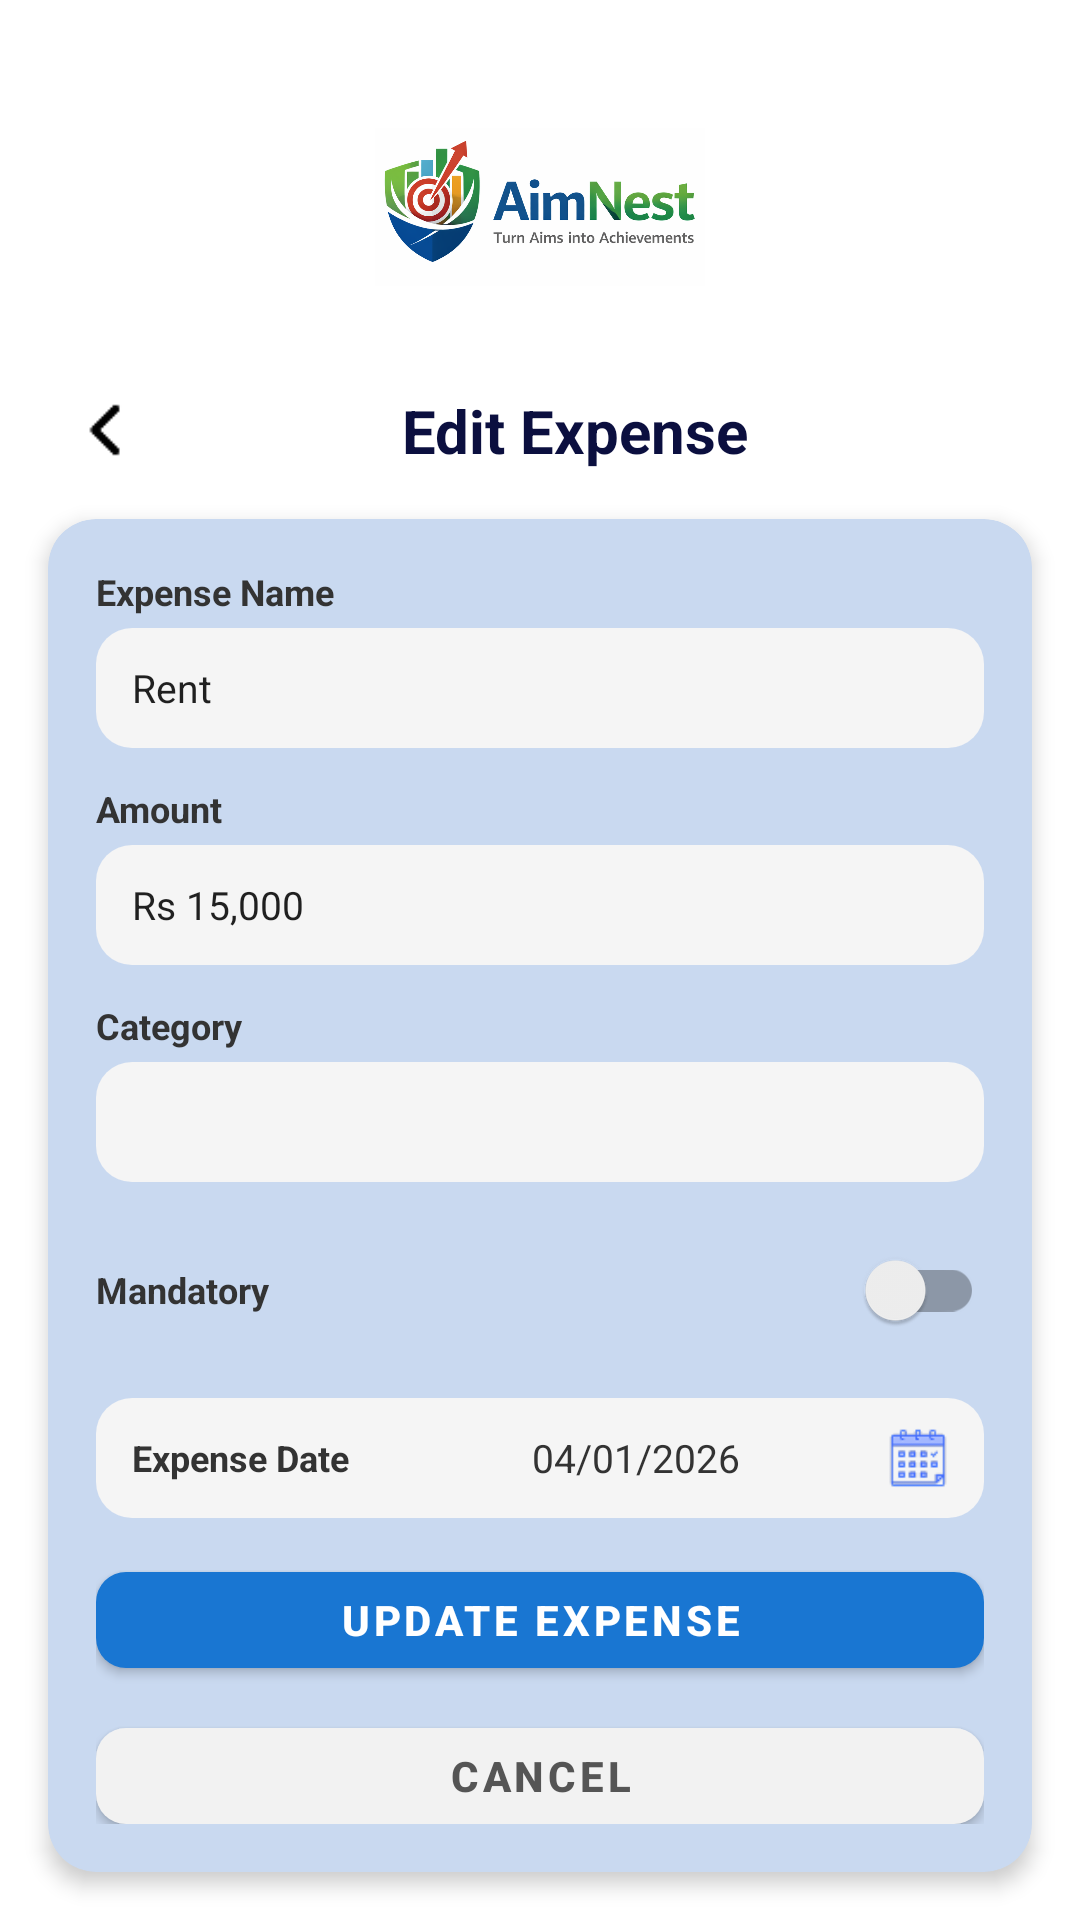

Layout XML and referenced resources for this Android screen:
<!-- AndroidManifest.xml: application theme Theme.AimNestMobileApp -->
<!-- res/layout/activity_edit_expense.xml -->
<?xml version="1.0" encoding="utf-8"?>
<androidx.constraintlayout.widget.ConstraintLayout xmlns:android="http://schemas.android.com/apk/res/android"
    xmlns:app="http://schemas.android.com/apk/res-auto"
    xmlns:tools="http://schemas.android.com/tools"
    android:id="@+id/main"
    android:layout_width="match_parent"
    android:layout_height="match_parent"
    tools:context=".EditExpenseActivity">

    
    <ImageView
        android:id="@+id/topLogo"
        android:layout_width="110dp"
        android:layout_height="90dp"
        android:src="@drawable/aimnestlogo2"
        android:scaleType="fitCenter"
        android:contentDescription="AimNest Logo"
        android:layout_marginTop="24dp"
        app:layout_constraintTop_toTopOf="parent"
        app:layout_constraintStart_toStartOf="parent"
        app:layout_constraintEnd_toEndOf="parent" />

    
    <LinearLayout
        android:id="@+id/titleRow"
        android:layout_width="0dp"
        android:layout_height="wrap_content"
        android:orientation="horizontal"
        android:gravity="center_vertical"
        android:layout_marginTop="16dp"
        android:layout_marginStart="24dp"
        android:layout_marginEnd="24dp"
        app:layout_constraintTop_toBottomOf="@id/topLogo"
        app:layout_constraintStart_toStartOf="parent"
        app:layout_constraintEnd_toEndOf="parent">

        
        <ImageView
            android:id="@+id/backButton"
            android:layout_width="24dp"
            android:layout_height="24dp"
            android:src="@drawable/back"
            android:scaleType="fitCenter"
            android:contentDescription="Back" />

        
        <Space
            android:layout_width="0dp"
            android:layout_height="1dp"
            android:layout_weight="1" />

        
        <TextView
            android:id="@+id/editExpenseTitle"
            android:layout_width="wrap_content"
            android:layout_height="wrap_content"
            android:text="Edit Expense"
            android:textSize="20sp"
            android:textColor="#0B0F3F"
            android:textStyle="bold" />

        
        <Space
            android:layout_width="0dp"
            android:layout_height="1dp"
            android:layout_weight="1" />

    </LinearLayout>

    
    <androidx.cardview.widget.CardView
        android:id="@+id/formCardView"
        android:layout_width="0dp"
        android:layout_height="0dp"
        app:cardCornerRadius="16dp"
        app:cardElevation="4dp"
        android:backgroundTint="#C9D9F0"
        android:layout_margin="16dp"
        app:layout_constraintTop_toBottomOf="@id/titleRow"
        app:layout_constraintBottom_toBottomOf="parent"
        app:layout_constraintStart_toStartOf="parent"
        app:layout_constraintEnd_toEndOf="parent">

        <LinearLayout
            android:layout_width="match_parent"
            android:layout_height="match_parent"
            android:orientation="vertical"
            android:padding="16dp">

            
            <TextView
                android:id="@+id/expenseNameLabel"
                android:layout_width="wrap_content"
                android:layout_height="wrap_content"
                android:text="Expense Name"
                android:textSize="12sp"
                android:textStyle="bold"
                android:textColor="#333333"
                android:layout_marginBottom="4dp" />

            <EditText
                android:id="@+id/expenseNameInput"
                android:layout_width="match_parent"
                android:layout_height="40dp"
                android:background="@drawable/rounded_input_background"
                android:paddingStart="12dp"
                android:paddingEnd="12dp"
                android:text="Rent"
                android:textSize="13sp"
                android:layout_marginBottom="12dp"
                android:inputType="text" />

            
            <TextView
                android:id="@+id/amountLabel"
                android:layout_width="wrap_content"
                android:layout_height="wrap_content"
                android:text="Amount"
                android:textSize="12sp"
                android:textStyle="bold"
                android:textColor="#333333"
                android:layout_marginBottom="4dp" />

            <EditText
                android:id="@+id/amountInput"
                android:layout_width="match_parent"
                android:layout_height="40dp"
                android:background="@drawable/rounded_input_background"
                android:paddingStart="12dp"
                android:paddingEnd="12dp"
                android:text="Rs 15,000"
                android:textSize="13sp"
                android:layout_marginBottom="12dp"
                android:inputType="numberDecimal" />

            
            <TextView
                android:id="@+id/categoryLabel"
                android:layout_width="wrap_content"
                android:layout_height="wrap_content"
                android:text="Category"
                android:textSize="12sp"
                android:textStyle="bold"
                android:textColor="#333333"
                android:layout_marginBottom="4dp" />

            <LinearLayout
                android:layout_width="match_parent"
                android:layout_height="40dp"
                android:orientation="horizontal"
                android:background="@drawable/rounded_input_background"
                android:gravity="center_vertical"
                android:paddingStart="12dp"
                android:paddingEnd="12dp"
                android:layout_marginBottom="12dp">

                <Spinner
                    android:id="@+id/categorySpinner"
                    android:layout_width="0dp"
                    android:layout_height="match_parent"
                    android:layout_weight="1"
                    android:background="@null"
                    android:spinnerMode="dropdown" />

            </LinearLayout>

            
            <LinearLayout
                android:layout_width="match_parent"
                android:layout_height="wrap_content"
                android:orientation="horizontal"
                android:gravity="center_vertical"
                android:layout_marginBottom="12dp">

                <TextView
                    android:id="@+id/mandatoryLabel"
                    android:layout_width="0dp"
                    android:layout_height="wrap_content"
                    android:layout_weight="1"
                    android:text="Mandatory"
                    android:textSize="12sp"
                    android:textStyle="bold"
                    android:textColor="#333333" />

                <androidx.appcompat.widget.SwitchCompat
                    android:id="@+id/mandatorySwitch"
                    android:layout_width="wrap_content"
                    android:layout_height="wrap_content"
                    app:switchPadding="6dp" />

            </LinearLayout>

            
            <LinearLayout
                android:layout_width="match_parent"
                android:layout_height="40dp"
                android:orientation="horizontal"
                android:background="@drawable/rounded_input_background"
                android:gravity="center_vertical"
                android:paddingStart="12dp"
                android:paddingEnd="12dp"
                android:layout_marginBottom="12dp">

                <TextView
                    android:layout_width="wrap_content"
                    android:layout_height="wrap_content"
                    android:text="Expense Date"
                    android:textSize="12sp"
                    android:textStyle="bold"
                    android:textColor="#333333"
                    android:layout_marginEnd="12dp" />

                <TextView
                    android:id="@+id/dateInputText"
                    android:layout_width="0dp"
                    android:layout_height="wrap_content"
                    android:layout_weight="1"
                    android:text="04/01/2026"
                    android:textSize="13sp"
                    android:textColor="#333333"
                    android:gravity="center" />

                <ImageView
                    android:id="@+id/calendarIcon"
                    android:layout_width="20dp"
                    android:layout_height="20dp"
                    android:src="@drawable/calendar"
                    android:contentDescription="Calendar"
                    android:scaleType="fitCenter" />

            </LinearLayout>

            
            <LinearLayout
                android:layout_width="match_parent"
                android:layout_height="wrap_content"
                android:orientation="vertical"
                android:spacing="8dp">

                
                <com.google.android.material.button.MaterialButton
                    android:id="@+id/updateExpenseButton"
                    android:layout_width="match_parent"
                    android:layout_height="44dp"
                    android:text="Update Expense"
                    android:textColor="@android:color/white"
                    android:textStyle="bold"
                    android:textSize="14sp"
                    app:backgroundTint="#1976D2"
                    app:cornerRadius="10dp"
                    android:layout_marginBottom="8dp" />

                
                <com.google.android.material.button.MaterialButton
                    android:id="@+id/cancelButton"
                    android:layout_width="match_parent"
                    android:layout_height="44dp"
                    android:text="Cancel"
                    android:textColor="#555555"
                    android:textStyle="bold"
                    android:textSize="14sp"
                    app:backgroundTint="#F2F2F2"
                    app:cornerRadius="10dp" />

            </LinearLayout>

        </LinearLayout>

    </androidx.cardview.widget.CardView>

</androidx.constraintlayout.widget.ConstraintLayout>
<!-- resources referenced by this layout -->
<resources>
  <!-- drawable aimnestlogo2: png bitmap (drawable, 185777 bytes) -->
  <!-- drawable back: png bitmap (drawable, 259 bytes) -->
  <!-- drawable calendar: png bitmap (drawable, 1963 bytes) -->
  <!-- drawable rounded_input_background (drawable) -->
  <?xml version="1.0" encoding="utf-8"?>
  <shape xmlns:android="http://schemas.android.com/apk/res/android">
      <solid android:color="#F5F5F5" />
      <corners android:radius="12dp" />
  </shape>
  <style name="Theme.AimNestMobileApp" parent="Theme.MaterialComponents.DayNight.DarkActionBar">
          
          <item name="colorPrimary">@color/purple_500</item>
          <item name="colorPrimaryVariant">@color/purple_700</item>
          <item name="colorOnPrimary">@color/white</item>
          
          <item name="colorSecondary">@color/teal_200</item>
          <item name="colorSecondaryVariant">@color/teal_700</item>
          <item name="colorOnSecondary">@color/black</item>
          
          <item name="android:statusBarColor">?attr/colorPrimaryVariant</item>
          
      </style>
  <!-- not gathered from this repository: default colours our renderer supplied (Android Studio template values) -->
  <color name="purple_500">#FF6200EE</color>
  <color name="purple_700">#FF3700B3</color>
  <color name="teal_200">#FF03DAC5</color>
  <color name="teal_700">#FF018786</color>
  <color name="black">#FF000000</color>
  <color name="white">#FFFFFFFF</color>
</resources>
